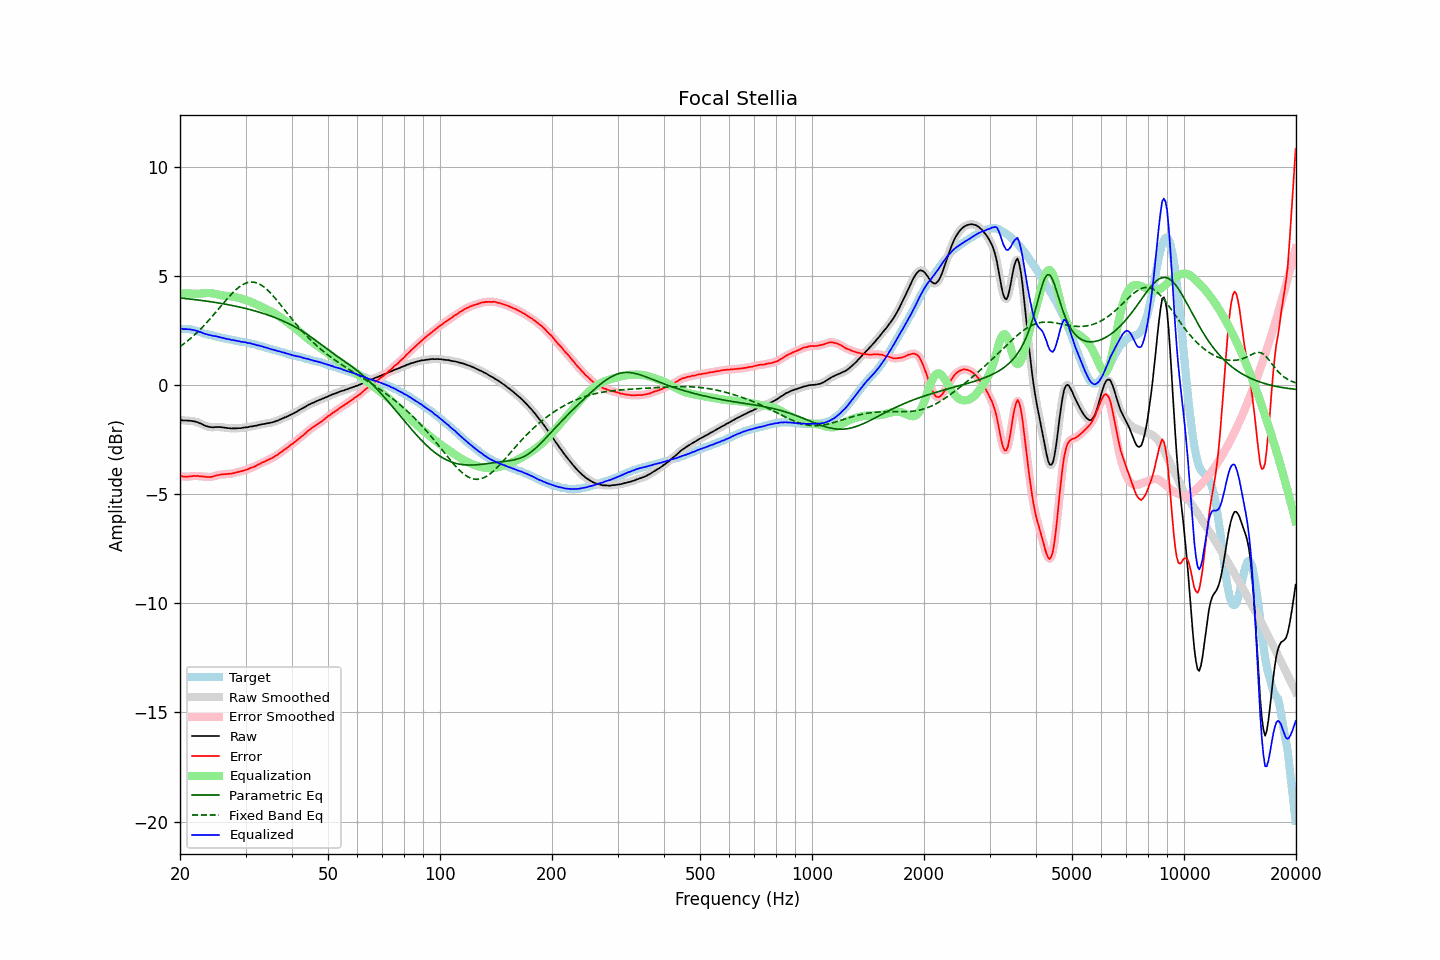

The data file committed next to this chart (first rows):
frequency, raw, error, smoothed, error_smoothed, equalization, parametric_eq, fixed_band_eq, equalized_raw, equalized_smoothed, target
20.00, -1.60, -4.17, -1.60, -4.17, 4.19, 3.98, 1.76, 2.59, 2.59, 2.57
20.20, -1.61, -4.18, -1.61, -4.18, 4.19, 3.98, 1.81, 2.58, 2.57, 2.57
20.40, -1.63, -4.20, -1.62, -4.19, 4.19, 3.97, 1.86, 2.56, 2.56, 2.57
20.61, -1.63, -4.20, -1.63, -4.20, 4.19, 3.96, 1.92, 2.56, 2.56, 2.57
20.81, -1.63, -4.20, -1.63, -4.20, 4.19, 3.95, 1.98, 2.56, 2.55, 2.57
21.02, -1.64, -4.21, -1.64, -4.20, 4.19, 3.94, 2.04, 2.55, 2.55, 2.57
21.23, -1.64, -4.19, -1.64, -4.19, 4.19, 3.94, 2.10, 2.55, 2.54, 2.55
21.44, -1.65, -4.19, -1.65, -4.18, 4.19, 3.93, 2.16, 2.54, 2.54, 2.54
21.66, -1.66, -4.18, -1.66, -4.18, 4.18, 3.92, 2.22, 2.52, 2.52, 2.52
21.87, -1.67, -4.17, -1.67, -4.17, 4.18, 3.91, 2.29, 2.51, 2.51, 2.50
22.09, -1.69, -4.17, -1.69, -4.17, 4.17, 3.90, 2.36, 2.48, 2.48, 2.48
22.31, -1.71, -4.16, -1.71, -4.17, 4.18, 3.89, 2.43, 2.46, 2.46, 2.45
22.54, -1.75, -4.18, -1.74, -4.18, 4.18, 3.88, 2.50, 2.43, 2.44, 2.43
22.76, -1.77, -4.18, -1.78, -4.18, 4.19, 3.87, 2.57, 2.42, 2.41, 2.41
22.99, -1.81, -4.19, -1.81, -4.19, 4.20, 3.86, 2.65, 2.39, 2.38, 2.38
23.22, -1.85, -4.20, -1.85, -4.20, 4.20, 3.85, 2.73, 2.35, 2.36, 2.35
23.45, -1.88, -4.21, -1.88, -4.21, 4.21, 3.84, 2.80, 2.33, 2.33, 2.33
23.69, -1.90, -4.22, -1.90, -4.22, 4.21, 3.83, 2.89, 2.31, 2.31, 2.32
23.92, -1.92, -4.22, -1.92, -4.22, 4.21, 3.82, 2.97, 2.29, 2.29, 2.30
24.16, -1.93, -4.22, -1.93, -4.22, 4.21, 3.81, 3.05, 2.28, 2.27, 2.29
24.40, -1.94, -4.21, -1.94, -4.20, 4.20, 3.80, 3.14, 2.26, 2.26, 2.27
24.65, -1.94, -4.19, -1.94, -4.19, 4.18, 3.79, 3.22, 2.24, 2.24, 2.25
24.89, -1.93, -4.16, -1.93, -4.16, 4.17, 3.78, 3.31, 2.24, 2.23, 2.23
25.14, -1.93, -4.14, -1.93, -4.14, 4.15, 3.77, 3.40, 2.22, 2.22, 2.21
25.39, -1.93, -4.12, -1.93, -4.12, 4.13, 3.75, 3.48, 2.20, 2.20, 2.19
25.65, -1.93, -4.11, -1.93, -4.11, 4.12, 3.74, 3.57, 2.19, 2.18, 2.18
25.91, -1.94, -4.09, -1.94, -4.10, 4.10, 3.73, 3.66, 2.16, 2.16, 2.15
26.16, -1.95, -4.09, -1.95, -4.09, 4.09, 3.72, 3.75, 2.14, 2.14, 2.14
26.43, -1.96, -4.09, -1.96, -4.09, 4.09, 3.70, 3.83, 2.13, 2.13, 2.13
26.69, -1.97, -4.08, -1.97, -4.08, 4.08, 3.69, 3.92, 2.11, 2.11, 2.11
26.96, -1.98, -4.08, -1.98, -4.08, 4.07, 3.68, 4.00, 2.09, 2.09, 2.10
27.23, -1.98, -4.07, -1.99, -4.07, 4.07, 3.66, 4.08, 2.09, 2.08, 2.09
27.50, -2.00, -4.07, -1.99, -4.06, 4.06, 3.65, 4.16, 2.06, 2.07, 2.07
27.77, -1.99, -4.04, -1.99, -4.05, 4.04, 3.63, 4.24, 2.05, 2.05, 2.05
28.05, -1.99, -4.03, -1.99, -4.03, 4.03, 3.62, 4.31, 2.04, 2.04, 2.04
28.33, -1.99, -4.01, -1.99, -4.01, 4.01, 3.60, 4.38, 2.02, 2.03, 2.02
28.62, -1.98, -3.99, -1.99, -3.99, 4.00, 3.58, 4.44, 2.02, 2.01, 2.01
28.90, -1.98, -3.98, -1.98, -3.97, 3.98, 3.57, 4.50, 2.00, 2.00, 2.00
29.19, -1.98, -3.96, -1.97, -3.95, 3.96, 3.55, 4.55, 1.98, 1.98, 1.98
29.48, -1.96, -3.93, -1.96, -3.93, 3.93, 3.53, 4.59, 1.97, 1.97, 1.97
29.78, -1.95, -3.91, -1.95, -3.91, 3.91, 3.52, 4.63, 1.96, 1.96, 1.96
30.08, -1.94, -3.89, -1.94, -3.89, 3.89, 3.50, 4.66, 1.95, 1.94, 1.95
30.38, -1.94, -3.87, -1.93, -3.86, 3.86, 3.48, 4.69, 1.92, 1.93, 1.93
30.68, -1.92, -3.84, -1.92, -3.83, 3.84, 3.46, 4.70, 1.92, 1.92, 1.92
30.99, -1.90, -3.79, -1.91, -3.80, 3.81, 3.44, 4.71, 1.91, 1.90, 1.89
31.30, -1.90, -3.78, -1.89, -3.78, 3.78, 3.42, 4.71, 1.88, 1.88, 1.88
31.61, -1.88, -3.75, -1.88, -3.75, 3.74, 3.40, 4.71, 1.86, 1.86, 1.87
31.93, -1.87, -3.72, -1.87, -3.71, 3.71, 3.38, 4.69, 1.84, 1.84, 1.85
32.24, -1.86, -3.67, -1.85, -3.68, 3.68, 3.36, 4.67, 1.82, 1.82, 1.81
32.57, -1.83, -3.63, -1.84, -3.64, 3.64, 3.34, 4.63, 1.81, 1.80, 1.80
32.89, -1.82, -3.61, -1.82, -3.60, 3.60, 3.32, 4.60, 1.78, 1.79, 1.79
33.22, -1.80, -3.56, -1.80, -3.57, 3.57, 3.29, 4.55, 1.77, 1.77, 1.76
33.55, -1.79, -3.53, -1.79, -3.53, 3.53, 3.27, 4.50, 1.74, 1.74, 1.74
33.89, -1.78, -3.50, -1.78, -3.50, 3.50, 3.25, 4.44, 1.72, 1.72, 1.72
34.23, -1.76, -3.46, -1.76, -3.46, 3.46, 3.22, 4.38, 1.70, 1.70, 1.70
34.57, -1.75, -3.42, -1.75, -3.43, 3.43, 3.20, 4.31, 1.68, 1.68, 1.67
34.92, -1.74, -3.39, -1.74, -3.39, 3.39, 3.17, 4.23, 1.65, 1.66, 1.65
35.27, -1.72, -3.36, -1.72, -3.36, 3.35, 3.14, 4.15, 1.63, 1.63, 1.64
35.62, -1.70, -3.32, -1.70, -3.32, 3.31, 3.11, 4.07, 1.61, 1.61, 1.61
35.97, -1.68, -3.27, -1.68, -3.27, 3.27, 3.09, 3.99, 1.59, 1.59, 1.59
... 635 more rows
